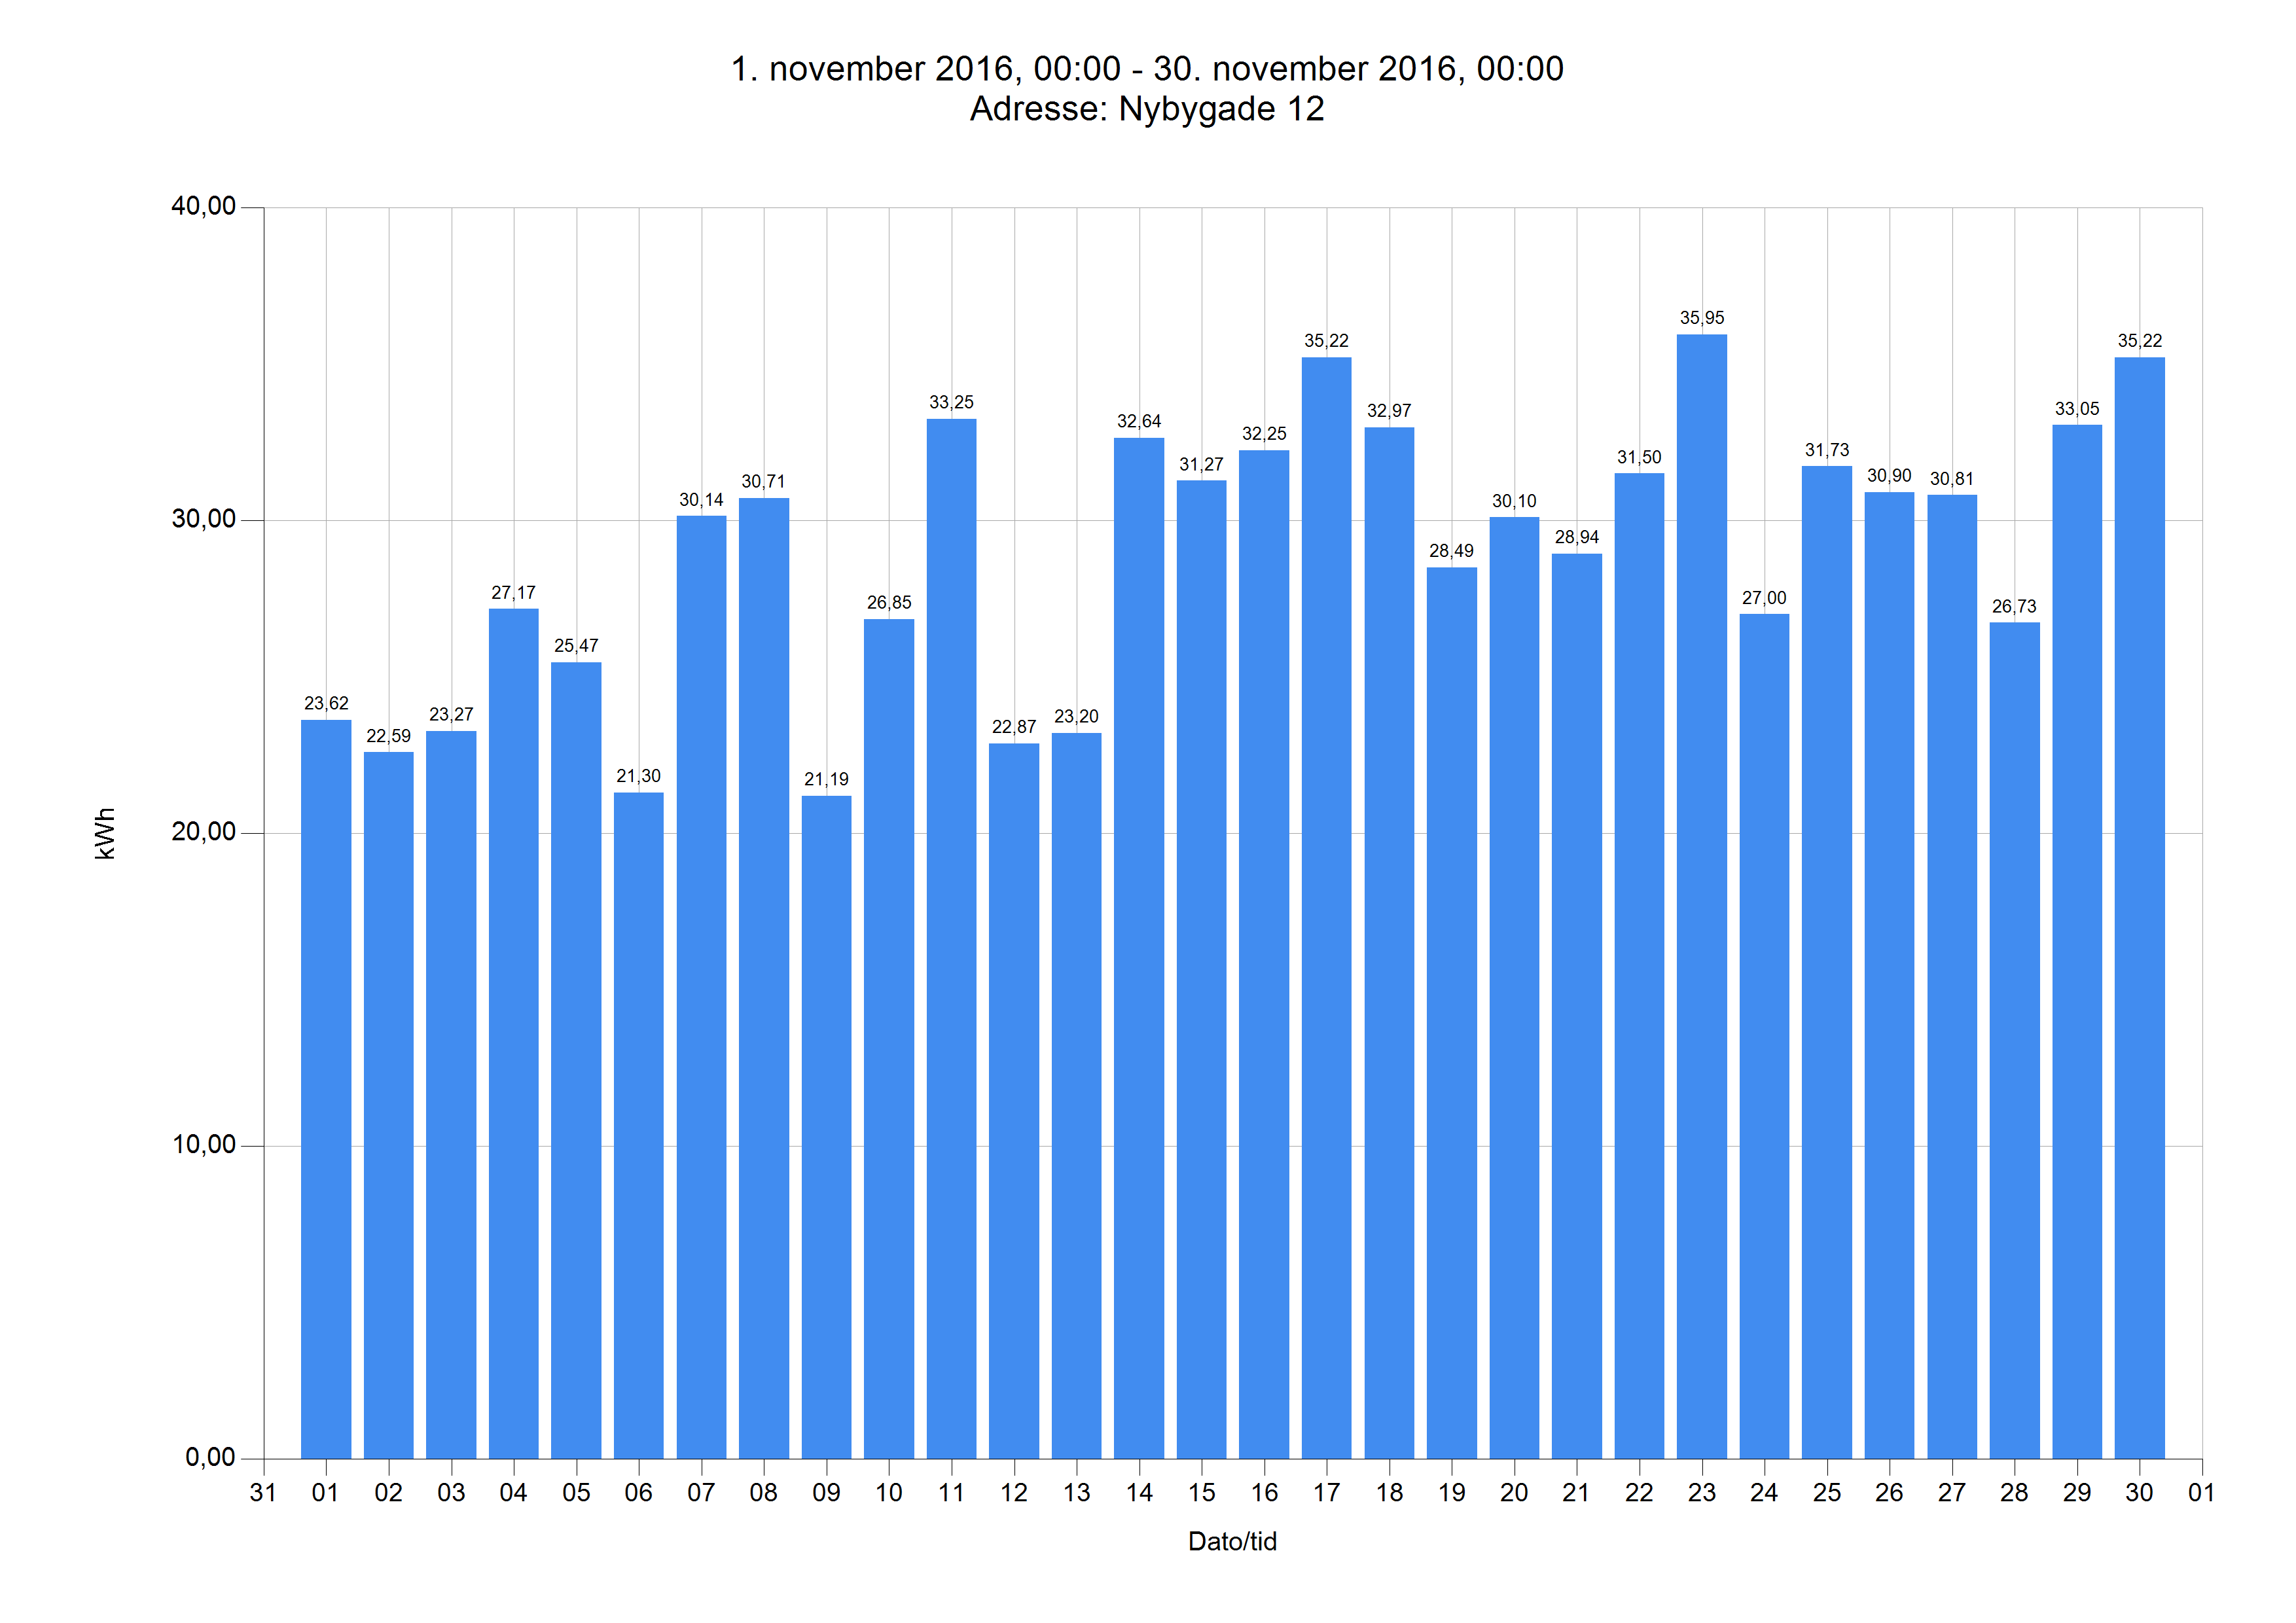

The data file committed next to this chart (first rows):
Dato	Tidspunkt	kWh	kg CO2	Adresse
01.11.16	00.00	23,62	9,05	Nybygade 12
02.11.16	00.00	22,59	8,65	Nybygade 12
03.11.16	00.00	23,27	8,91	Nybygade 12
04.11.16	00.00	27,17	10,41	Nybygade 12
05.11.16	00.00	25,47	9,76	Nybygade 12
06.11.16	00.00	21,30	8,16	Nybygade 12
07.11.16	00.00	30,14	11,54	Nybygade 12
08.11.16	00.00	30,71	11,76	Nybygade 12
09.11.16	00.00	21,19	8,12	Nybygade 12
10.11.16	00.00	26,85	10,29	Nybygade 12
11.11.16	00.00	33,25	12,73	Nybygade 12
12.11.16	00.00	22,87	8,76	Nybygade 12
13.11.16	00.00	23,20	8,89	Nybygade 12
14.11.16	00.00	32,64	12,50	Nybygade 12
15.11.16	00.00	31,27	11,98	Nybygade 12
16.11.16	00.00	32,25	12,35	Nybygade 12
17.11.16	00.00	35,22	13,49	Nybygade 12
18.11.16	00.00	32,97	12,63	Nybygade 12
19.11.16	00.00	28,49	10,91	Nybygade 12
20.11.16	00.00	30,10	11,53	Nybygade 12
21.11.16	00.00	28,94	11,08	Nybygade 12
22.11.16	00.00	31,50	12,06	Nybygade 12
23.11.16	00.00	35,95	13,77	Nybygade 12
24.11.16	00.00	27,00	10,34	Nybygade 12
25.11.16	00.00	31,73	12,15	Nybygade 12
26.11.16	00.00	30,90	11,84	Nybygade 12
27.11.16	00.00	30,81	11,80	Nybygade 12
28.11.16	00.00	26,73	10,24	Nybygade 12
29.11.16	00.00	33,05	12,66	Nybygade 12
30.11.16	00.00	35,22	13,49	Nybygade 12
